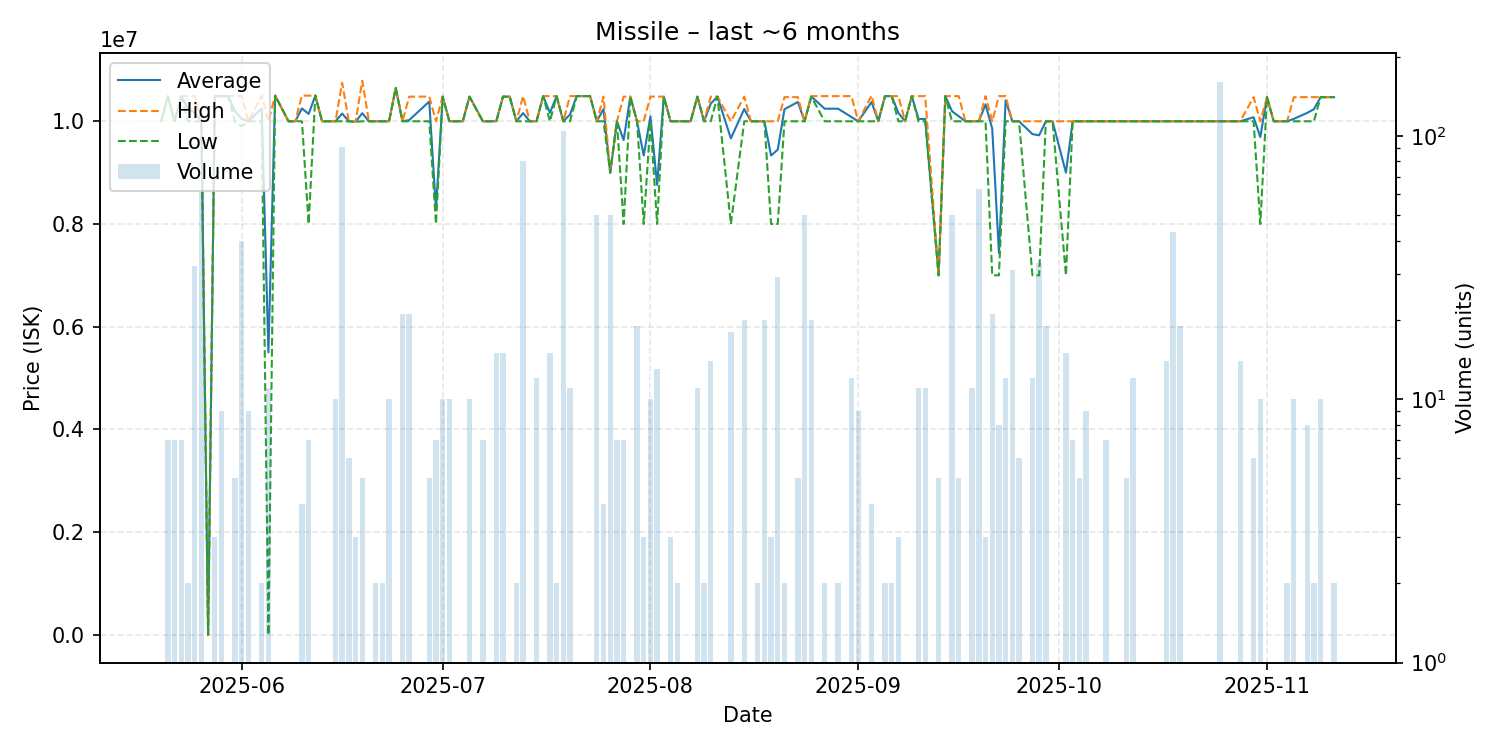

The table this chart was drawn from, first rows:
date, average, highest, lowest, order_count, volume
2025-05-20, 10000000, 10000000, 10000000, 1, 1
2025-05-21, 10490000, 10490000, 10490000, 3, 7
2025-05-22, 10000000, 10000000, 10000000, 3, 7
2025-05-23, 10490000, 10490000, 10490000, 1, 7
2025-05-24, 10245000, 10490000, 10000000, 2, 2
2025-05-25, 10170625, 10490000, 10000000, 7, 32
2025-05-26, 10000000, 10000000, 10000000, 7, 61
2025-05-27, 0.01, 0.01, 0.01, 1, 1
2025-05-28, 10490000, 10490000, 10490000, 1, 3
2025-05-29, 10490000, 10490000, 10490000, 2, 9
2025-05-30, 10490000, 10490000, 10490000, 1, 1
2025-05-31, 10196000, 10490000, 10000000, 3, 5
2025-06-01, 10048750, 10495000, 9900000, 3, 40
2025-06-02, 10000000, 10000000, 10000000, 1, 9
2025-06-04, 10250000, 10500000, 10000000, 2, 2
2025-06-05, 5500000, 10000000, 0.01, 3, 11
2025-06-06, 10500000, 10500000, 10500000, 1, 1
2025-06-08, 9999000, 9999000, 9999000, 1, 1
2025-06-09, 10000000, 10000000, 10000000, 1, 1
2025-06-10, 10250000, 10500000, 10000000, 3, 4
2025-06-11, 10142857, 10500000, 8000000, 2, 7
2025-06-12, 10500000, 10500000, 10500000, 1, 1
2025-06-13, 10000000, 10000000, 10000000, 1, 1
2025-06-14, 10000000, 10000000, 10000000, 1, 1
2025-06-15, 10000000, 10000000, 10000000, 1, 10
2025-06-16, 10150989, 10750000, 10000000, 11, 91
2025-06-17, 10000000, 10000000, 10000000, 2, 6
2025-06-18, 9990000, 9990000, 9990000, 1, 3
2025-06-19, 10158000, 10790000, 10000000, 2, 5
2025-06-20, 10000000, 10000000, 10000000, 1, 1
2025-06-21, 10000000, 10000000, 10000000, 1, 2
2025-06-22, 10000000, 10000000, 10000000, 2, 2
2025-06-23, 10000000, 10000000, 10000000, 2, 10
2025-06-24, 10650000, 10650000, 10650000, 1, 1
2025-06-25, 10000000, 10000000, 10000000, 3, 21
2025-06-26, 10022857, 10480000, 10000000, 2, 21
2025-06-29, 10384000, 10480000, 10000000, 3, 5
2025-06-30, 8285714, 10000000, 8000000, 2, 7
2025-07-01, 10480000, 10480000, 10480000, 1, 10
2025-07-02, 10000000, 10000000, 10000000, 1, 10
2025-07-04, 10000000, 10000000, 10000000, 1, 1
2025-07-05, 10480000, 10480000, 10480000, 1, 10
2025-07-07, 10000000, 10000000, 10000000, 3, 7
2025-07-09, 10000000, 10000000, 10000000, 2, 15
2025-07-10, 10480000, 10480000, 10480000, 1, 15
2025-07-11, 10480000, 10480000, 10480000, 1, 1
2025-07-12, 10000000, 10000000, 10000000, 2, 2
2025-07-13, 10159250, 10490000, 10000000, 11, 80
2025-07-14, 10000000, 10000000, 10000000, 1, 1
2025-07-15, 10000000, 10000000, 10000000, 2, 12
2025-07-16, 10490000, 10490000, 10490000, 1, 1
2025-07-17, 10163333, 10490000, 10000000, 2, 15
2025-07-18, 10490000, 10490000, 10490000, 1, 2
2025-07-19, 10000000, 10000000, 10000000, 10, 104
2025-07-20, 10131818, 10490000, 10000000, 3, 11
2025-07-21, 10490000, 10490000, 10490000, 1, 1
2025-07-23, 10490000, 10490000, 10490000, 1, 1
2025-07-24, 10000000, 10000000, 10000000, 5, 50
2025-07-25, 10239750, 10480000, 9999500, 4, 4
2025-07-26, 9000000, 9000000, 9000000, 1, 50
... 85 more rows
